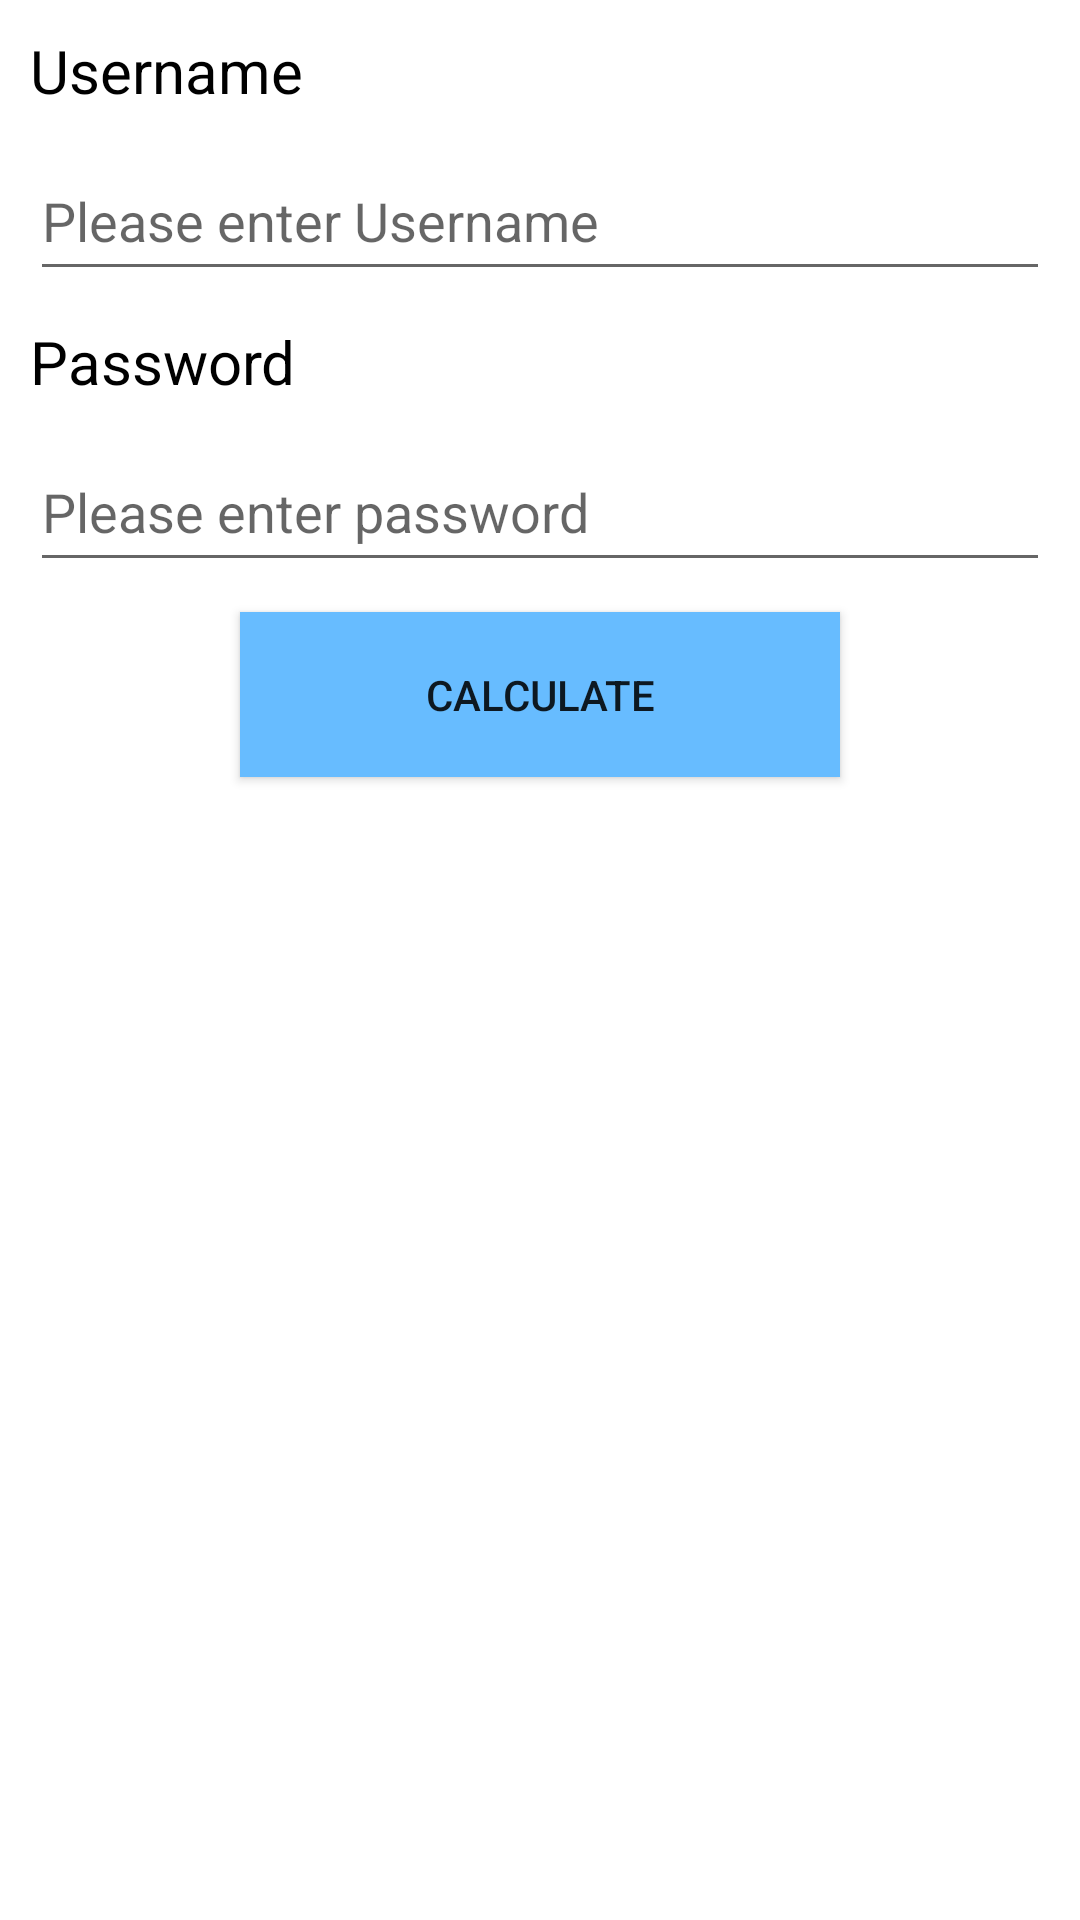

Here is an Android app screen rendered from its layout file. Give the layout XML and the strings, colors and styles it references.
<!-- AndroidManifest.xml: application theme Theme.Mobile_lab -->
<!-- res/layout/activity_login.xml -->
<?xml version="1.0" encoding="utf-8"?>
<androidx.constraintlayout.widget.ConstraintLayout
    xmlns:android="http://schemas.android.com/apk/res/android"
    xmlns:app="http://schemas.android.com/apk/res-auto"
    xmlns:tools="http://schemas.android.com/tools"
    android:layout_width="match_parent"
    android:layout_height="match_parent"
    tools:context=".LoginActivity">
    <LinearLayout
        android:id="@+id/linearLayout"
        android:layout_width="0dp"
        android:layout_height="wrap_content"
        android:orientation="vertical"
        android:padding="10dp"
        app:layout_constraintEnd_toEndOf="parent"
        app:layout_constraintStart_toStartOf="parent"
        app:layout_constraintTop_toTopOf="parent">

        <TextView
            android:layout_width="wrap_content"
            android:layout_height="wrap_content"
            android:layout_marginBottom="10dp"
            android:text="Username"
            android:textSize="20dp"
            android:textColor="@color/black"/>

        <EditText
            android:id="@+id/Name"
            android:layout_width="match_parent"
            android:layout_height="50dp"
            android:layout_marginBottom="10dp"
            android:inputType="text"
            android:singleLine="true"
            android:hint="Please enter Username"/>

        <TextView
            android:layout_width="wrap_content"
            android:layout_height="wrap_content"
            android:layout_marginBottom="10dp"
            android:text="Password"
            android:textSize="20dp"
            android:textColor="@color/black"/>

        <EditText
            android:id="@+id/Gross"
            android:layout_width="match_parent"
            android:layout_height="50dp"
            android:layout_marginBottom="10dp"
            android:inputType="number"
            android:singleLine="true"
            android:password="true"
            android:hint="Please enter password"/>


        <Button
            android:id="@+id/btnCal"
            android:layout_width="200dp"
            android:layout_height="55dp"
            android:layout_marginBottom="10dp"
            android:background="#67BCFF"
            android:text="Calculate"
            android:layout_gravity="center"/>

    </LinearLayout>

</androidx.constraintlayout.widget.ConstraintLayout>
<!-- resources referenced by this layout -->
<resources>
  <style name="Theme.Mobile_lab" parent="Theme.MaterialComponents.DayNight.DarkActionBar">
          
          <item name="colorPrimary">@color/purple_500</item>
          <item name="colorPrimaryVariant">@color/purple_700</item>
          <item name="colorOnPrimary">@color/white</item>
          
          <item name="colorSecondary">@color/teal_200</item>
          <item name="colorSecondaryVariant">@color/teal_700</item>
          <item name="colorOnSecondary">@color/black</item>
          
          <item name="android:statusBarColor" tools:targetApi="l">?attr/colorPrimaryVariant</item>
          
      </style>
  <!-- not gathered from this repository: default colours our renderer supplied (Android Studio template values) -->
  <color name="purple_500">#FF6200EE</color>
  <color name="purple_700">#FF3700B3</color>
  <color name="teal_200">#FF03DAC5</color>
  <color name="teal_700">#FF018786</color>
  <color name="black">#FF000000</color>
  <color name="white">#FFFFFFFF</color>
</resources>
